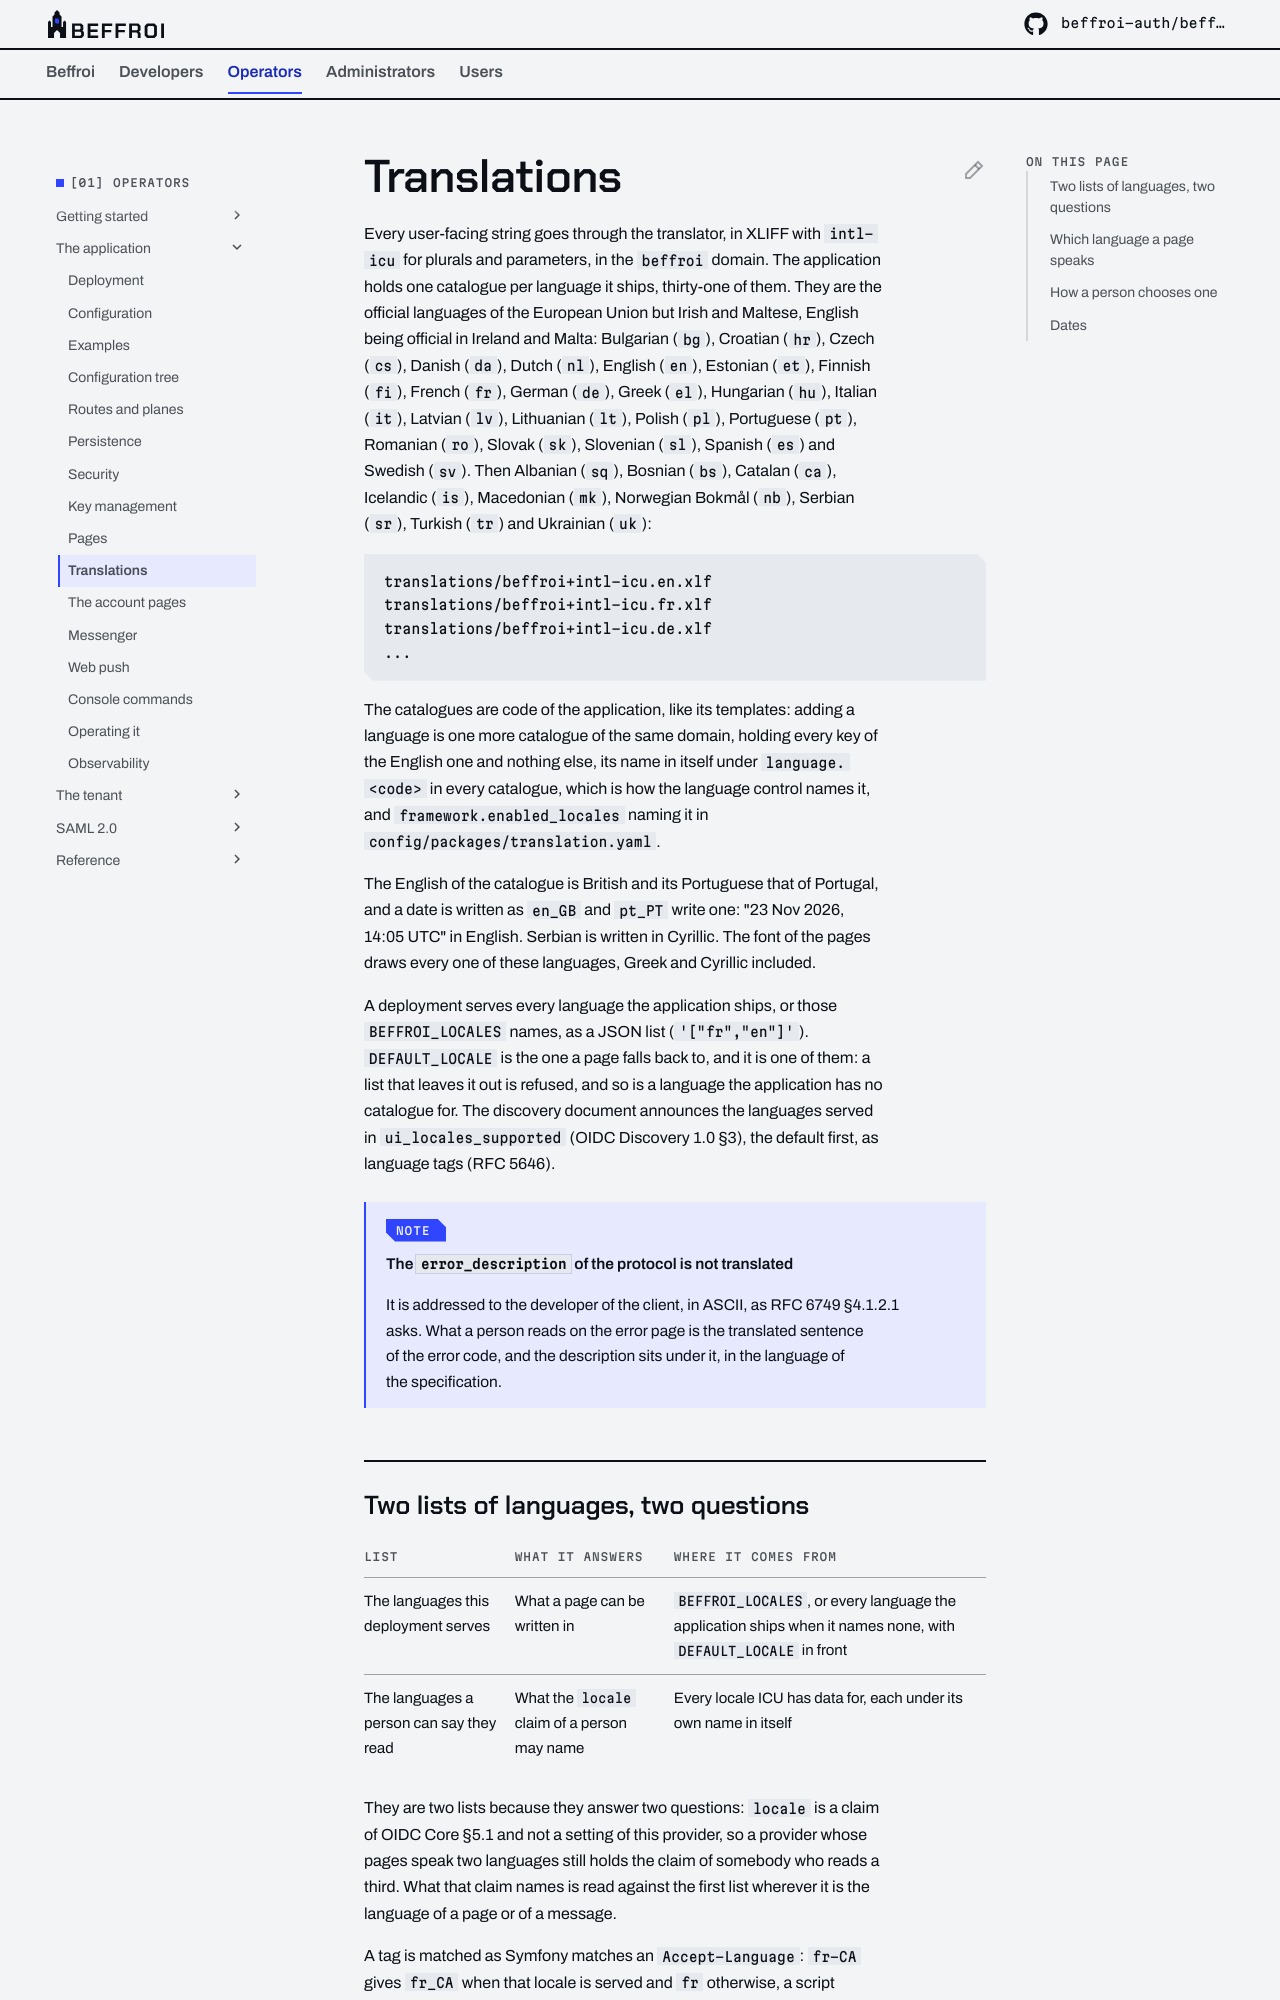

repository: beffroi-auth/docs · page: 0.2/operators/application/translations/index.html · generator: mkdocs

---
title: Translations
description: Every string translated, the two lists of languages, and how a page decides which one it speaks.
---

# Translations

Every user-facing string goes through the translator, in XLIFF with `intl-icu` for plurals and parameters,
in the `beffroi` domain. The application holds one catalogue per language it ships, thirty-one of them. They
are the official languages of the European Union but Irish and Maltese, English being official in Ireland and
Malta: Bulgarian (`bg`), Croatian (`hr`), Czech (`cs`), Danish (`da`), Dutch (`nl`), English (`en`), Estonian
(`et`), Finnish (`fi`), French (`fr`), German (`de`), Greek (`el`), Hungarian (`hu`), Italian (`it`), Latvian
(`lv`), Lithuanian (`lt`), Polish (`pl`), Portuguese (`pt`), Romanian (`ro`), Slovak (`sk`), Slovenian (`sl`),
Spanish (`es`) and Swedish (`sv`). Then Albanian (`sq`), Bosnian (`bs`), Catalan (`ca`), Icelandic (`is`),
Macedonian (`mk`), Norwegian Bokmål (`nb`), Serbian (`sr`), Turkish (`tr`) and Ukrainian (`uk`):

```
translations/beffroi+intl-icu.en.xlf
translations/beffroi+intl-icu.fr.xlf
translations/beffroi+intl-icu.de.xlf
...
```

The catalogues are code of the application, like its templates: adding a language is one more catalogue of
the same domain, holding every key of the English one and nothing else, its name in itself under
`language.<code>` in every catalogue, which is how the language control names it, and
`framework.enabled_locales` naming it in `config/packages/translation.yaml`.

The English of the catalogue is British and its Portuguese that of Portugal, and a date is written as
`en_GB` and `pt_PT` write one: "23 Nov 2026, 14:05 UTC" in English. Serbian is written in Cyrillic. The font of
the pages draws every one of these languages, Greek and Cyrillic included.

A deployment serves every language the application ships, or those `BEFFROI_LOCALES` names, as a JSON list
(`'["fr","en"]'`). `DEFAULT_LOCALE` is the one a page falls back to, and it is one of them: a list that leaves
it out is refused, and so is a language the application has no catalogue for. The discovery document
announces the languages served in `ui_locales_supported` (OIDC Discovery 1.0 §3), the default first, as language
tags (RFC 5646).

!!! info "The `error_description` of the protocol is not translated"

    It is addressed to the developer of the client, in ASCII, as RFC 6749 §4.1.2.1 asks. What a person
    reads on the error page is the translated sentence of the error code, and the description sits under
    it, in the language of the specification.
